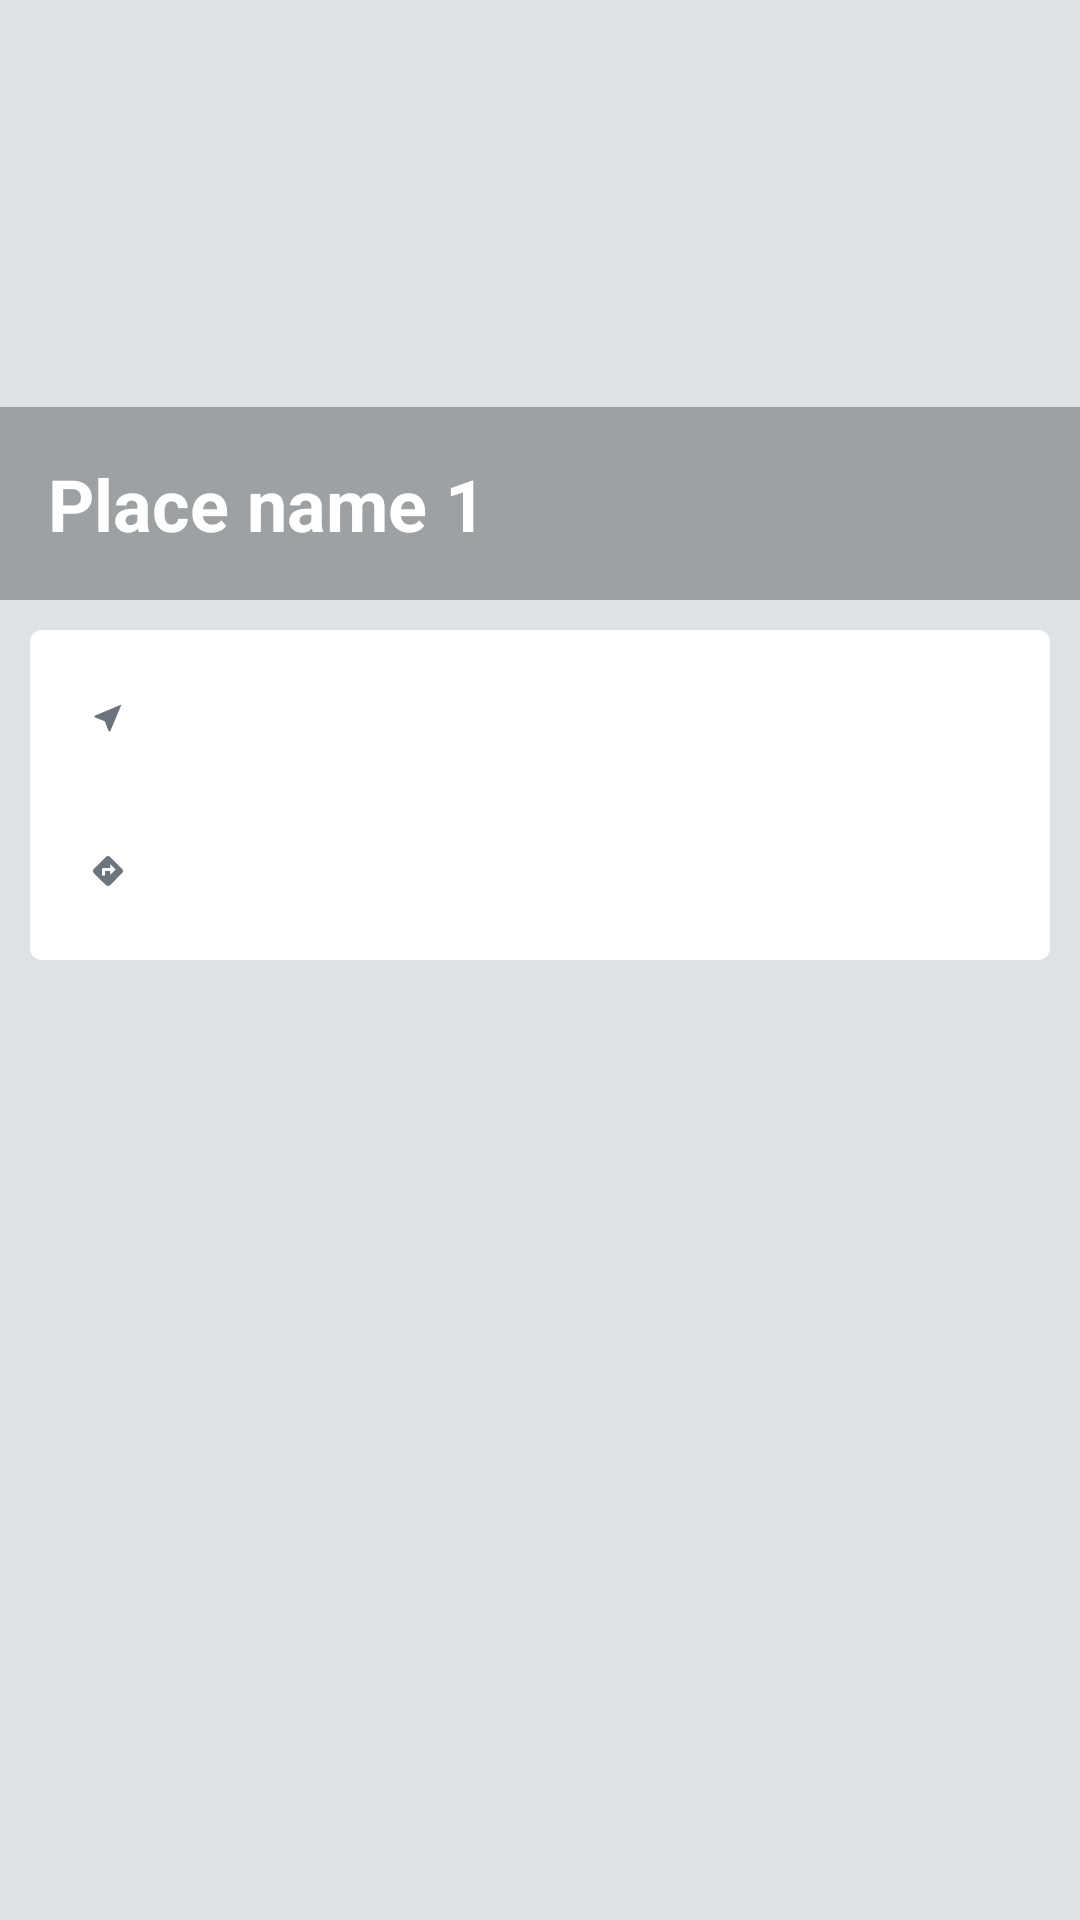

This screen was rendered from an Android layout file. Write that file and the resources it references.
<!-- AndroidManifest.xml: application theme Theme.Moptu -->
<!-- res/layout/activity_tile.xml -->
<?xml version="1.0" encoding="utf-8"?>
<LinearLayout xmlns:android="http://schemas.android.com/apk/res/android"
    android:layout_width="match_parent"
    android:layout_height="match_parent"
    android:background="#dee2e6"
    android:orientation="vertical">

    <RelativeLayout
        android:layout_width="match_parent"
        android:layout_height="200dp">

        <ImageView
            android:id="@+id/main_image"
            android:layout_width="match_parent"
            android:layout_height="match_parent"
            android:scaleType="centerCrop" />

        <TextView
            android:id="@+id/title_text"
            android:layout_width="match_parent"
            android:layout_height="wrap_content"
            android:layout_alignParentBottom="true"
            android:background="#4A000000"
            android:padding="16dp"
            android:text="Place name 1"
            android:textColor="#FFFFFF"
            android:textSize="24sp"
            android:textStyle="bold" />

        <LinearLayout
            android:layout_width="match_parent"
            android:layout_height="wrap_content"
            android:layout_alignParentTop="true"
            android:orientation="horizontal"
            android:padding="8dp">

            <ImageButton
                android:id="@+id/back_button"
                android:layout_width="wrap_content"
                android:layout_height="wrap_content"
                android:layout_gravity="start"
                android:background="@android:color/transparent"
                android:src="@drawable/baseline_arrow_back_24" />

            <View
                android:layout_width="0dp"
                android:layout_height="wrap_content"
                android:layout_weight="1" />

            <ImageButton
                android:id="@+id/share_button"
                android:layout_width="wrap_content"
                android:layout_height="wrap_content"
                android:layout_gravity="end"
                android:background="@android:color/transparent"
                android:src="@drawable/baseline_share_24" />
        </LinearLayout>
    </RelativeLayout>

    <ScrollView
        android:layout_width="match_parent"
        android:layout_height="match_parent">

        <LinearLayout
            android:layout_width="match_parent"
            android:layout_height="wrap_content"
            android:orientation="vertical"
            android:padding="10dp">

            <LinearLayout
                android:layout_width="match_parent"
                android:layout_height="wrap_content"
                android:background="@drawable/radius_background"
                android:backgroundTint="@color/white"
                android:orientation="vertical">

                <LinearLayout
                    android:layout_width="match_parent"
                    android:layout_height="wrap_content"
                    android:orientation="horizontal"
                    android:padding="16dp">

                    <ImageView
                        android:layout_width="12dp"
                        android:layout_height="12dp"
                        android:layout_gravity="center"
                        android:layout_marginRight="2dp"
                        android:src="@drawable/baseline_near_me_24_darker" />

                    <TextView
                        android:id="@+id/distance_text"
                        android:layout_width="match_parent"
                        android:layout_height="wrap_content"
                        android:textColor="#6c757d" />

                </LinearLayout>


                <LinearLayout
                    android:layout_width="match_parent"
                    android:layout_height="wrap_content"
                    android:orientation="horizontal"
                    android:padding="16dp">

                    <ImageView
                        android:layout_width="12dp"
                        android:layout_height="12dp"
                        android:layout_gravity="center"
                        android:layout_marginRight="2dp"
                        android:src="@drawable/baseline_directions_24" />

                    <TextView
                        android:id="@+id/address_text"
                        android:layout_width="match_parent"
                        android:layout_height="wrap_content"
                        android:textColor="#6c757d" />

                </LinearLayout>


            </LinearLayout>

        </LinearLayout>
    </ScrollView>
</LinearLayout>
<!-- resources referenced by this layout -->
<resources>
  <color name="white">#FFFFFF</color>
  <!-- drawable baseline_directions_24 (drawable) -->
  <vector xmlns:android="http://schemas.android.com/apk/res/android" android:height="24dp" android:tint="#6c757d" android:viewportHeight="24" android:viewportWidth="24" android:width="24dp">
        
      <path android:fillColor="@android:color/white" android:pathData="M21.41,10.59l-7.99,-8c-0.78,-0.78 -2.05,-0.78 -2.83,0l-8.01,8c-0.78,0.78 -0.78,2.05 0,2.83l8.01,8c0.78,0.78 2.05,0.78 2.83,0l7.99,-8C22.2,12.63 22.2,11.37 21.41,10.59zM13.5,14.5V12H10v3H8v-4c0,-0.55 0.45,-1 1,-1h4.5V7.5L17,11L13.5,14.5z"/>
      
  </vector>
  <!-- drawable baseline_near_me_24_darker (drawable) -->
  <vector xmlns:android="http://schemas.android.com/apk/res/android" android:height="24dp" android:tint="#6C757D" android:viewportHeight="24" android:viewportWidth="24" android:width="24dp">
        
      <path android:fillColor="@android:color/white" android:pathData="M21,3L3,10.53v0.98l6.84,2.65L12.48,21h0.98L21,3z"/>
      
  </vector>
  <!-- drawable radius_background (drawable) -->
  <shape xmlns:android="http://schemas.android.com/apk/res/android">
      <solid android:color="#FFFFFF" />
      <corners android:radius="4dp" />
      <padding android:left="4dp" android:top="4dp" android:right="4dp" android:bottom="4dp" />
  </shape>
  <style name="Theme.Moptu" parent="Base.Theme.Moptu" />
  <style name="Base.Theme.Moptu" parent="Theme.Material3.DayNight.NoActionBar">
          
          <item name="colorPrimary">@color/colorPrimary</item>
          <item name="colorPrimaryVariant">@color/colorPrimaryVariant</item>
          <item name="colorOnPrimary">@color/colorOnPrimary</item>
          
          <item name="colorSecondary">@color/colorSecondary</item>
          <item name="colorSecondaryVariant">@color/colorSecondaryVariant</item>
          <item name="colorOnSecondary">@color/colorOnSecondary</item>
          
          <item name="android:colorBackground">@color/colorBackground</item>
          
          <item name="android:statusBarColor">@color/colorPrimaryVariant</item>
          <item name="android:windowLightStatusBar">true</item>
      </style>
  <color name="colorPrimary">#d62828</color>
  <color name="colorPrimaryVariant">#3700B3</color>
  <color name="colorOnPrimary">#FFFFFF</color>
  <color name="colorSecondary">#03DAC5</color>
  <color name="colorSecondaryVariant">#018786</color>
  <color name="colorOnSecondary">#eae2b7</color>
  <color name="colorBackground">#c1121f</color>
</resources>
